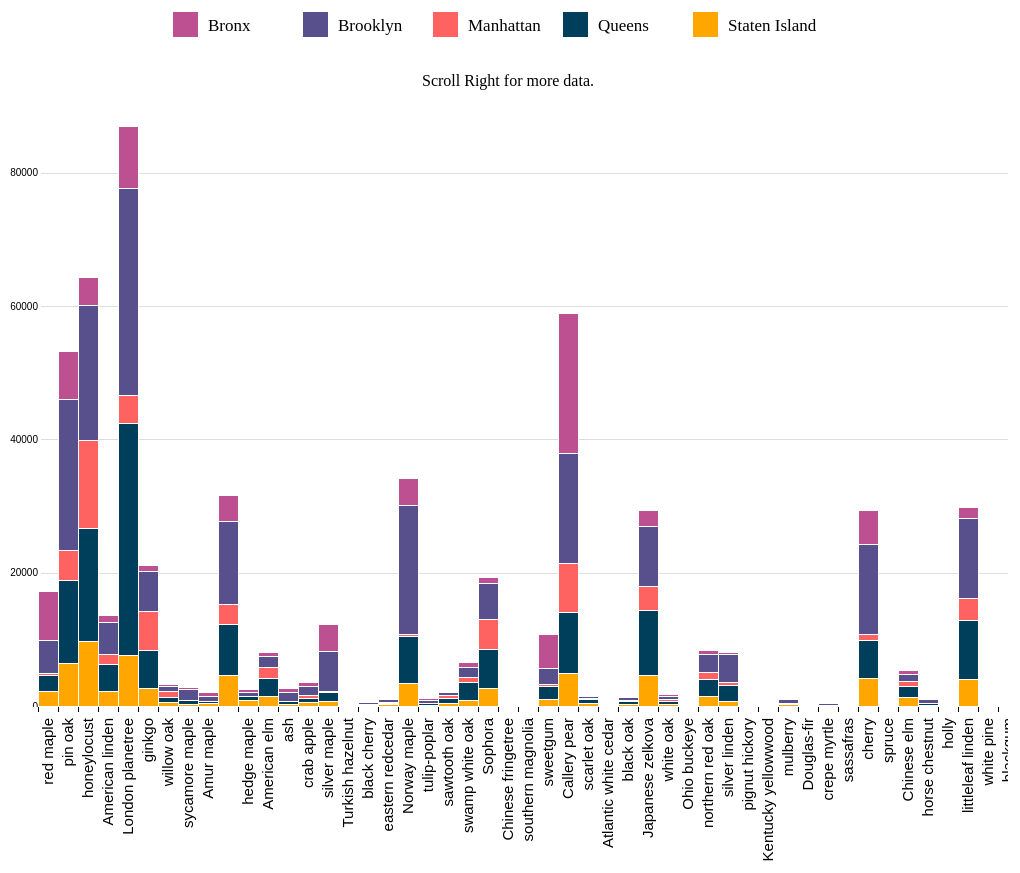
D3 v5 page, settled after 480 driven frames (8 s of simulated time); the page loaded 1 data file(s).


const requestData = async () => {
const dataset = await d3.json("./typeByBorough.json");
var barMargin = {top: 20, right: 160, bottom: 200, left: 30};
var width = 3000 - barMargin.left - barMargin.right,
    height = 800 - barMargin.top - barMargin.bottom;
var boroughColors = ["#ffa600", "#003f5c", "#ff6361", "#58508d", "#bc5090"];
var barsvg = d3.select("#barchart")
  .attr("width", width + barMargin.left + barMargin.right)
  .attr("height", height + barMargin.top + barMargin.bottom)
  .append("g")
  .attr("transform", "translate(" + barMargin.left + "," + barMargin.top + ")");

var xScale = d3.scaleBand()
                .domain(dataset[0].map(function(d) { 
                    console.log(d);
                    
                    return d.x; }))
                .rangeRound([10, width-10])
                .padding(0.02);

var yScale = d3.scaleLinear()
  .domain([0, d3.max(dataset, function(d) {  return d3.max(d, function(d) { return d.y0 + d.y; });  })])
  .range([height, 0]);



var yAxis = d3.axisLeft(yScale)
  
  
  .ticks(5)
  .tickSize(-width, 0, 0)
  .tickFormat( function(d) { return d } );

var xAxis = d3.axisBottom(xScale);
//   .tickFormat(d3.time.format("%Y"));

barsvg.append("g")
  .attr("class", "y axis")
  .attr("transform", "translate(3 ,0)")
  .call(yAxis);

barsvg.append("g")
  .attr("class", "x axis")
  .attr("transform", "translate(-85 ," + height + ")")
  .call(xAxis)
  .selectAll("text")	
            .style("text-anchor", "end")
            .attr("font-size", "15px")
            .attr("dx", "-.8em")
            .attr("dy", "5px")
            .attr("transform", function(d) {
                return "rotate(-90)" 
                });

var groups = barsvg.selectAll("g.barborough")
  .data(dataset)
  .enter().append("g")
  .attr("class", "barborough")
  .style("fill", function(d, i) { return boroughColors[i]; })
  .style("stroke", "white")
  

var rect = groups.selectAll("rect")
  .data(function(d) { return d; })
  .enter()
  .append("rect")
  .attr("x", function(d,i) { 

      
    return i*20; })
  .attr("y", function(d) { return yScale(d.y0 + d.y); })
  .attr("height", function(d) { return yScale(d.y0) - yScale(d.y0 + d.y); })
  .attr("width", 20)
  .on("mouseover", function() { tooltip.style("display", null); })
  .on("mouseout", function() { tooltip.style("display", "none"); })
  .on("mousemove", function(d) {
    var xPosition = d3.mouse(this)[0] - 15;
    var yPosition = d3.mouse(this)[1] - 25;
    tooltip.attr("transform", "translate(" + xPosition + "," + yPosition + ")");
    tooltip.select("text").text(d.y+" " + cap(d.x) + " planted")
    
  });



var barLegend = d3.select("#barLegend")
  .attr("width", 750)
  .attr("height", 50)
  .selectAll(".barlegend")
  .data(boroughColors)
  .enter()
  .append("g")
  .attr("class", "barlegend")
  .attr("transform", function(d, i) { return "translate(" + (30+i * 130) + ",10)"; });
 
  barLegend.append("rect")
  .attr("x", 10)
  .attr("width", 25)
  .attr("height", 25)
  .style("fill", function(d, i) {return boroughColors.slice().reverse()[i];});
 
  barLegend.append("text")
  .attr("x", 45)
  .attr("y", 9)
  .attr("dy", ".6em")
  .style("text-anchor", "start")
  .style("font-size", "17px ")
  
  .text(function(d, i) { 
    switch (i) {
      case 0: return "Bronx";
      case 1: return "Brooklyn";
      case 2: return "Manhattan";
      case 3: return "Queens";
      case 4: return "Staten Island";
    }
  });


// Prep the tooltip bits, initial display is hidden
var tooltip = barsvg.append("g")
  .attr("class", "tooltip")
  .style("display", "none");
    
tooltip.append("rect")
  .attr("width", 30)
  .attr("height", 20)
  .attr("fill", "white")
  .style("opacity", 0.5);

tooltip.append("text")
  .attr("x", 15)
  .attr("dy", "1.2em")
  .style("text-anchor", "middle")
  .attr("font-size", "15px")
//   .attr("font-weight", "bold")

function cap(str){
      return str.toLowerCase().replace(/^\w|\s\w/g, function (letter) {
          return letter.toUpperCase();
      })
    }
};
requestData();



### data: typeByBorough.json
[
 [
  {
   "x": "red maple",
   "y": 2198,
   "y0": 0
  },
  {
   "x": "pin oak",
   "y": 6445,
   "y0": 0
  },
  {
   "x": "honeylocust",
   "y": 9691,
   "y0": 0
  },
  {
   "x": "American linden",
   "y": 2132,
   "y0": 0
  },
  {
   "x": "London planetree",
   "y": 7511,
   "y0": 0
  },
  {
   "x": "ginkgo",
   "y": 2685,
   "y0": 0
  },
  {
   "x": "willow oak",
   "y": 505,
   "y0": 0
  },
  {
   "x": "sycamore maple",
   "y": 247,
   "y0": 0
  },
  "... 125 more items"
 ],
 [
  {
   "x": "red maple",
   "y": 2384,
   "y0": 2198
  },
  {
   "x": "pin oak",
   "y": 12343,
   "y0": 6445
  },
  {
   "x": "honeylocust",
   "y": 16921,
   "y0": 9691
  },
  {
   "x": "American linden",
   "y": 4023,
   "y0": 2132
  },
  {
   "x": "London planetree",
   "y": 34886,
   "y0": 7511
  },
  {
   "x": "ginkgo",
   "y": 5595,
   "y0": 2685
  },
  {
   "x": "willow oak",
   "y": 802,
   "y0": 505
  },
  {
   "x": "sycamore maple",
   "y": 544,
   "y0": 247
  },
  "... 125 more items"
 ],
 [
  {
   "x": "red maple",
   "y": 356,
   "y0": 4582
  },
  {
   "x": "pin oak",
   "y": 4584,
   "y0": 18788
  },
  {
   "x": "honeylocust",
   "y": 13176,
   "y0": 26612
  },
  {
   "x": "American linden",
   "y": 1583,
   "y0": 6155
  },
  {
   "x": "London planetree",
   "y": 4122,
   "y0": 42397
  },
  {
   "x": "ginkgo",
   "y": 5859,
   "y0": 8280
  },
  {
   "x": "willow oak",
   "y": 889,
   "y0": 1307
  },
  {
   "x": "sycamore maple",
   "y": 23,
   "y0": 791
  },
  "... 125 more items"
 ],
 [
  {
   "x": "red maple",
   "y": 4935,
   "y0": 4938
  },
  {
   "x": "pin oak",
   "y": 22610,
   "y0": 23372
  },
  {
   "x": "honeylocust",
   "y": 20290,
   "y0": 39788
  },
  {
   "x": "American linden",
   "y": 4769,
   "y0": 7738
  },
  {
   "x": "London planetree",
   "y": 31111,
   "y0": 46519
  },
  {
   "x": "ginkgo",
   "y": 5971,
   "y0": 14139
  },
  {
   "x": "willow oak",
   "y": 730,
   "y0": 2196
  },
  {
   "x": "sycamore maple",
   "y": 1603,
   "y0": 814
  },
  "... 125 more items"
 ],
 [
  {
   "x": "red maple",
   "y": 7373,
   "y0": 9873
  },
  {
   "x": "pin oak",
   "y": 7203,
   "y0": 45982
  },
  {
   "x": "honeylocust",
   "y": 4186,
   "y0": 60078
  },
  {
   "x": "American linden",
   "y": 1023,
   "y0": 12507
  },
  {
   "x": "London planetree",
   "y": 9384,
   "y0": 77630
  },
  {
   "x": "ginkgo",
   "y": 914,
   "y0": 20110
  },
  {
   "x": "willow oak",
   "y": 258,
   "y0": 2926
  },
  {
   "x": "sycamore maple",
   "y": 314,
   "y0": 2417
  },
  "... 125 more items"
 ]
]